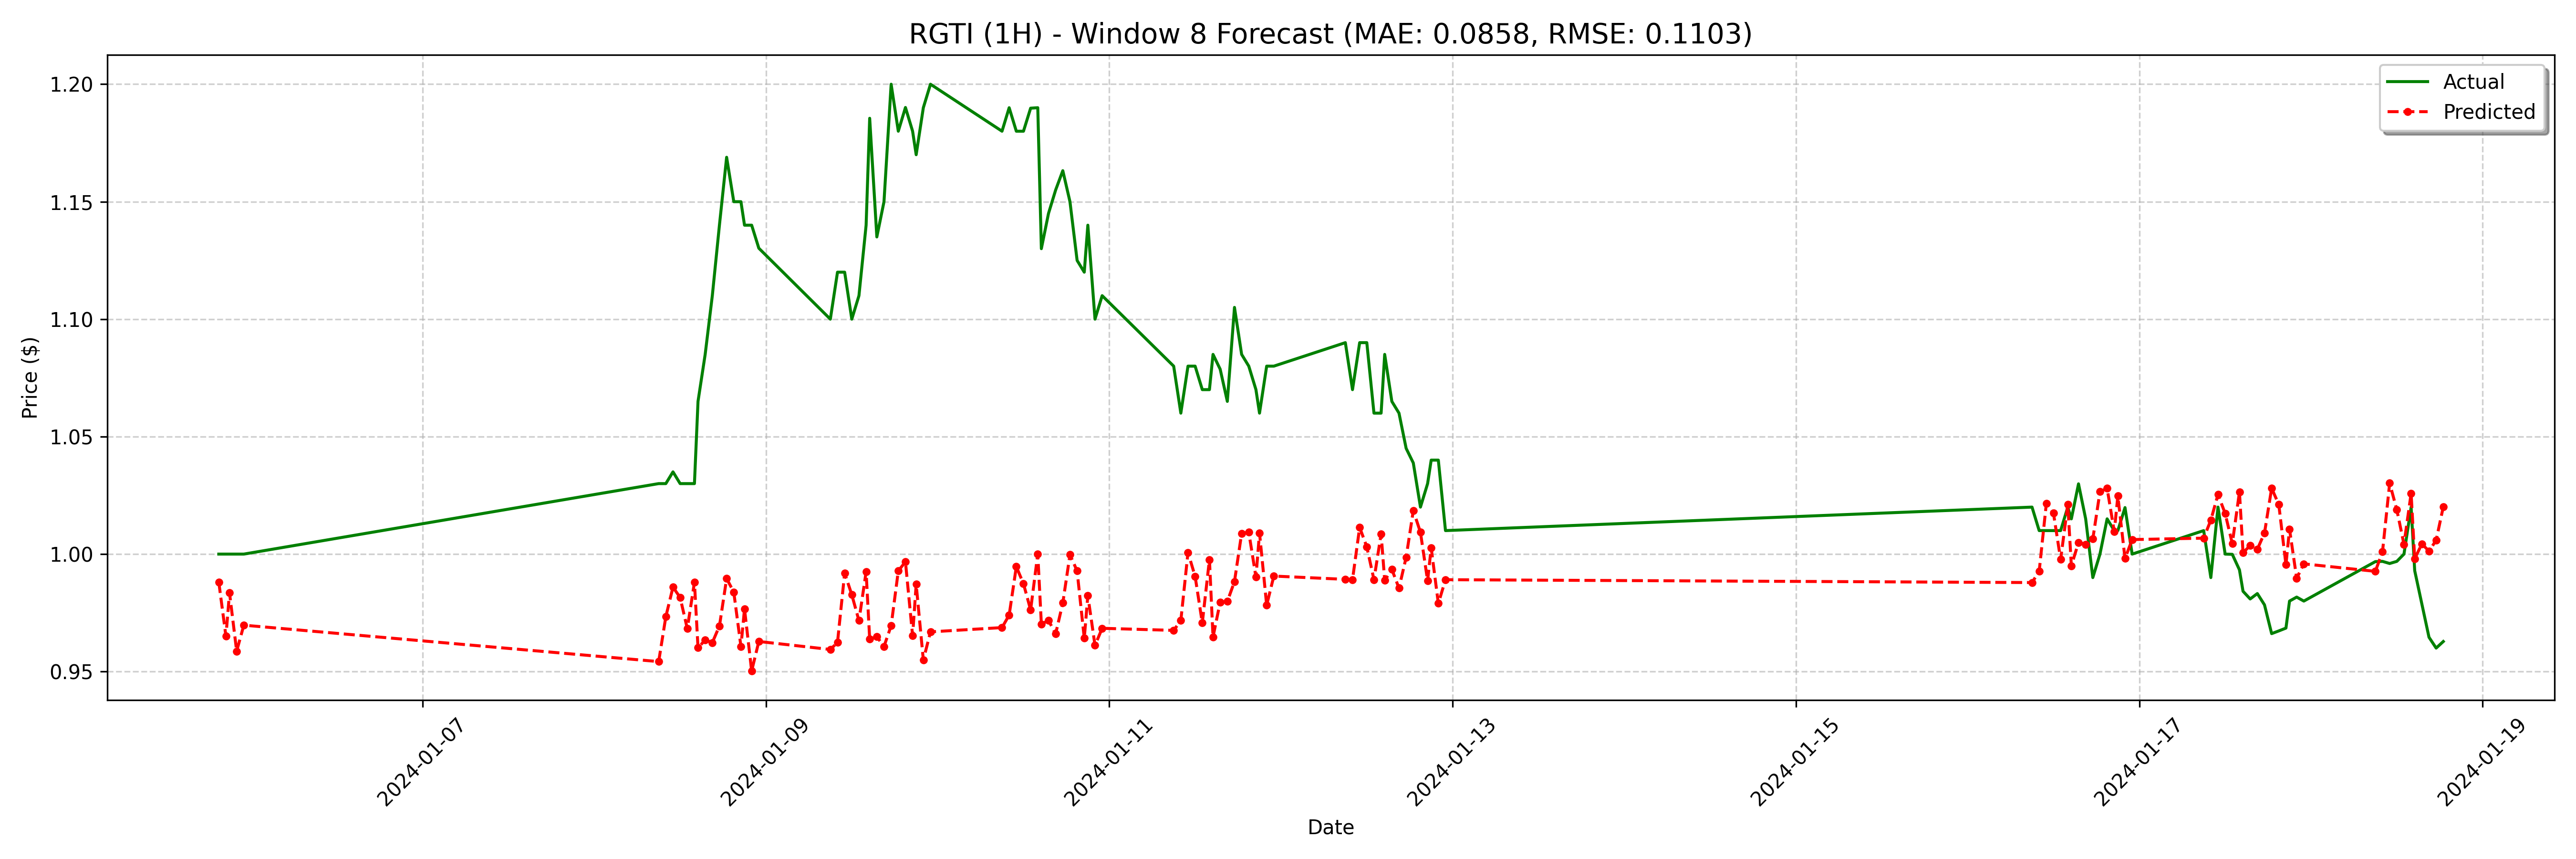

Data behind this chart, as committed beside it:
date, actual, forecast
2024-01-05 19:30:00, 1.0, 0.9881
2024-01-05 20:30:00, 1.0, 0.965
2024-01-05 21:00:00, 1.0, 0.9835
2024-01-05 22:00:00, 1.0, 0.9587
2024-01-05 23:00:00, 1.0, 0.9697
2024-01-08 09:00:00, 1.03, 0.9542
2024-01-08 10:00:00, 1.03, 0.9733
2024-01-08 11:00:00, 1.035, 0.9859
2024-01-08 12:00:00, 1.03, 0.9815
2024-01-08 13:00:00, 1.03, 0.9683
2024-01-08 14:00:00, 1.03, 0.988
2024-01-08 14:30:00, 1.065, 0.9601
2024-01-08 15:30:00, 1.085, 0.9634
2024-01-08 16:30:00, 1.11, 0.9623
2024-01-08 17:30:00, 1.14, 0.9694
2024-01-08 18:30:00, 1.169, 0.9896
2024-01-08 19:30:00, 1.15, 0.9838
2024-01-08 20:30:00, 1.15, 0.9607
2024-01-08 21:00:00, 1.14, 0.9767
2024-01-08 22:00:00, 1.14, 0.9502
2024-01-08 23:00:00, 1.13, 0.9628
2024-01-09 09:00:00, 1.1, 0.9594
2024-01-09 10:00:00, 1.12, 0.9624
2024-01-09 11:00:00, 1.12, 0.9919
2024-01-09 12:00:00, 1.1, 0.9827
2024-01-09 13:00:00, 1.11, 0.9717
2024-01-09 14:00:00, 1.14, 0.9925
2024-01-09 14:30:00, 1.186, 0.9638
2024-01-09 15:30:00, 1.135, 0.9648
2024-01-09 16:30:00, 1.15, 0.9607
2024-01-09 17:30:00, 1.2, 0.9695
2024-01-09 18:30:00, 1.18, 0.9928
2024-01-09 19:30:00, 1.19, 0.9967
2024-01-09 20:30:00, 1.18, 0.9653
2024-01-09 21:00:00, 1.17, 0.9871
2024-01-09 22:00:00, 1.19, 0.9549
2024-01-09 23:00:00, 1.2, 0.9669
2024-01-10 09:00:00, 1.18, 0.9687
2024-01-10 10:00:00, 1.19, 0.9741
2024-01-10 11:00:00, 1.18, 0.9946
2024-01-10 12:00:00, 1.18, 0.9874
2024-01-10 13:00:00, 1.19, 0.9762
2024-01-10 14:00:00, 1.19, 1
2024-01-10 14:30:00, 1.13, 0.9702
2024-01-10 15:30:00, 1.145, 0.9717
2024-01-10 16:30:00, 1.155, 0.9661
2024-01-10 17:30:00, 1.163, 0.9792
2024-01-10 18:30:00, 1.15, 0.9997
2024-01-10 19:30:00, 1.125, 0.9928
2024-01-10 20:30:00, 1.12, 0.9642
2024-01-10 21:00:00, 1.14, 0.9823
2024-01-10 22:00:00, 1.1, 0.9611
2024-01-10 23:00:00, 1.11, 0.9684
2024-01-11 09:00:00, 1.08, 0.9675
2024-01-11 10:00:00, 1.06, 0.9717
2024-01-11 11:00:00, 1.08, 1.001
2024-01-11 12:00:00, 1.08, 0.9905
2024-01-11 13:00:00, 1.07, 0.9707
2024-01-11 14:00:00, 1.07, 0.9977
2024-01-11 14:30:00, 1.085, 0.9647
... 68 more rows
